Image classification data set "traffic_sign_dataset" (manelpuig/my_rUBot_mecanum on GitHub). Class labels (6): forbidden, give way, left, nothing, right, stop.

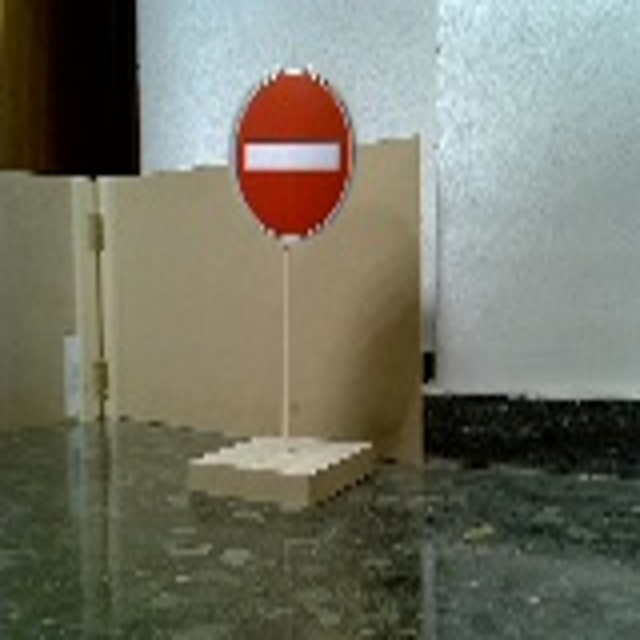
Label: forbidden

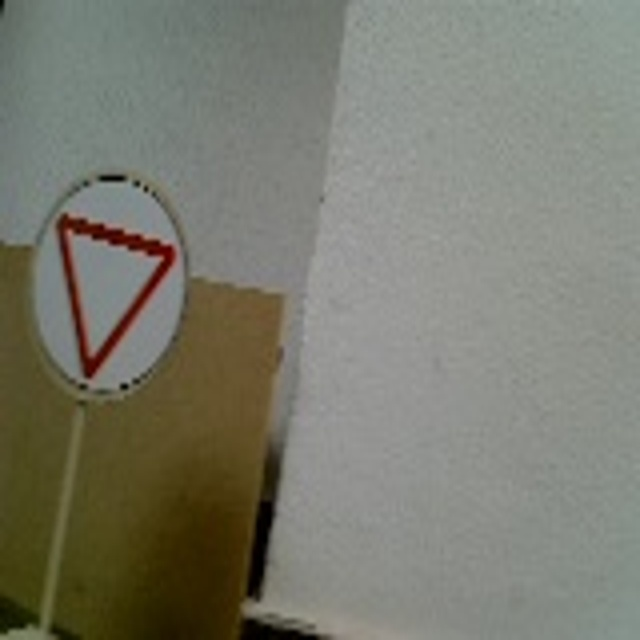
Label: give way

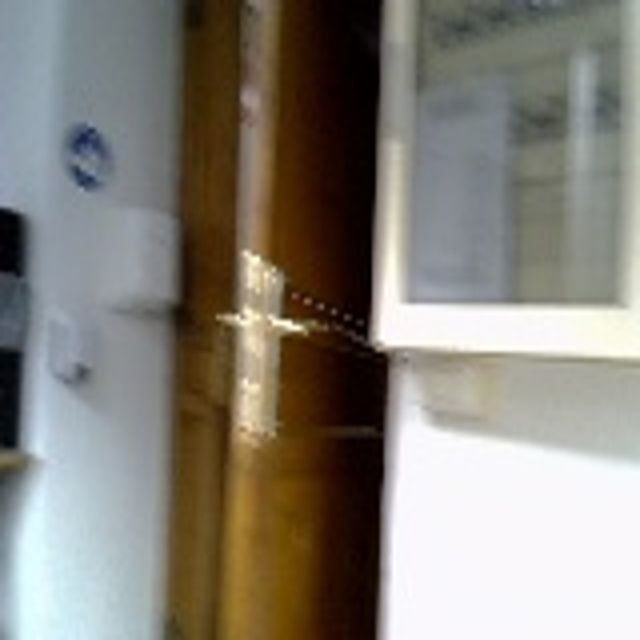
Label: nothing

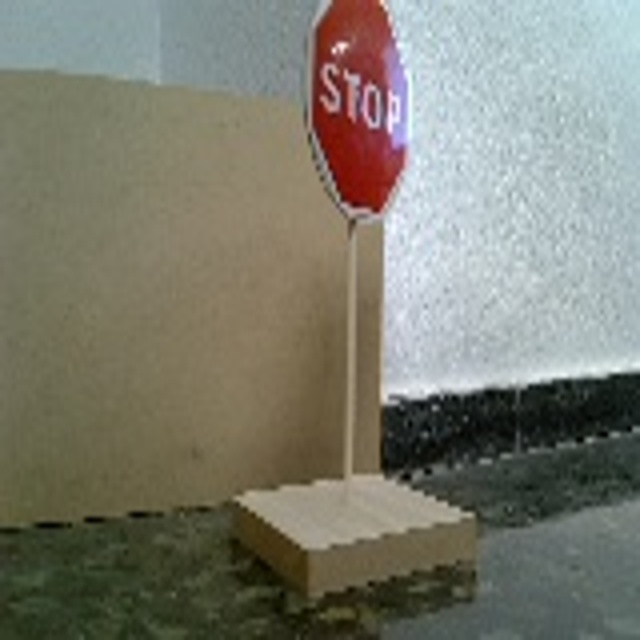
Label: stop

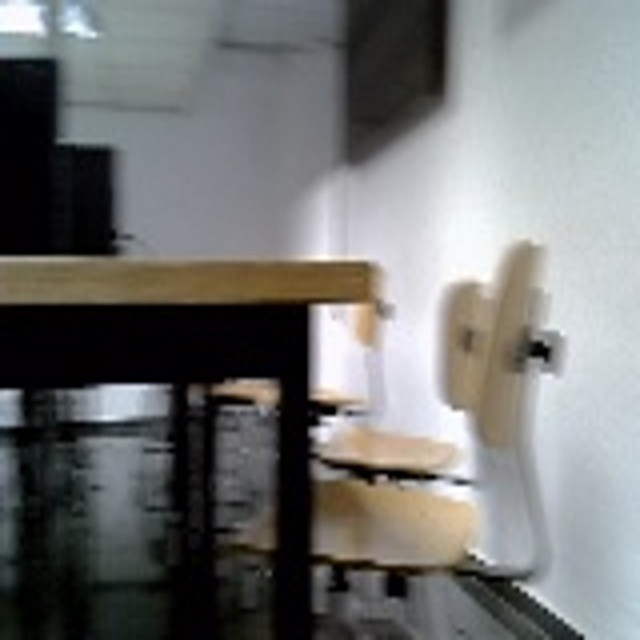
Label: nothing

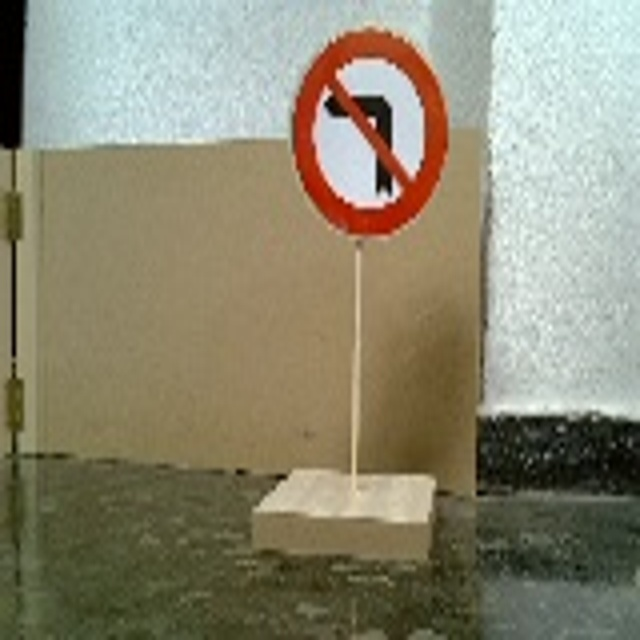
Label: left
